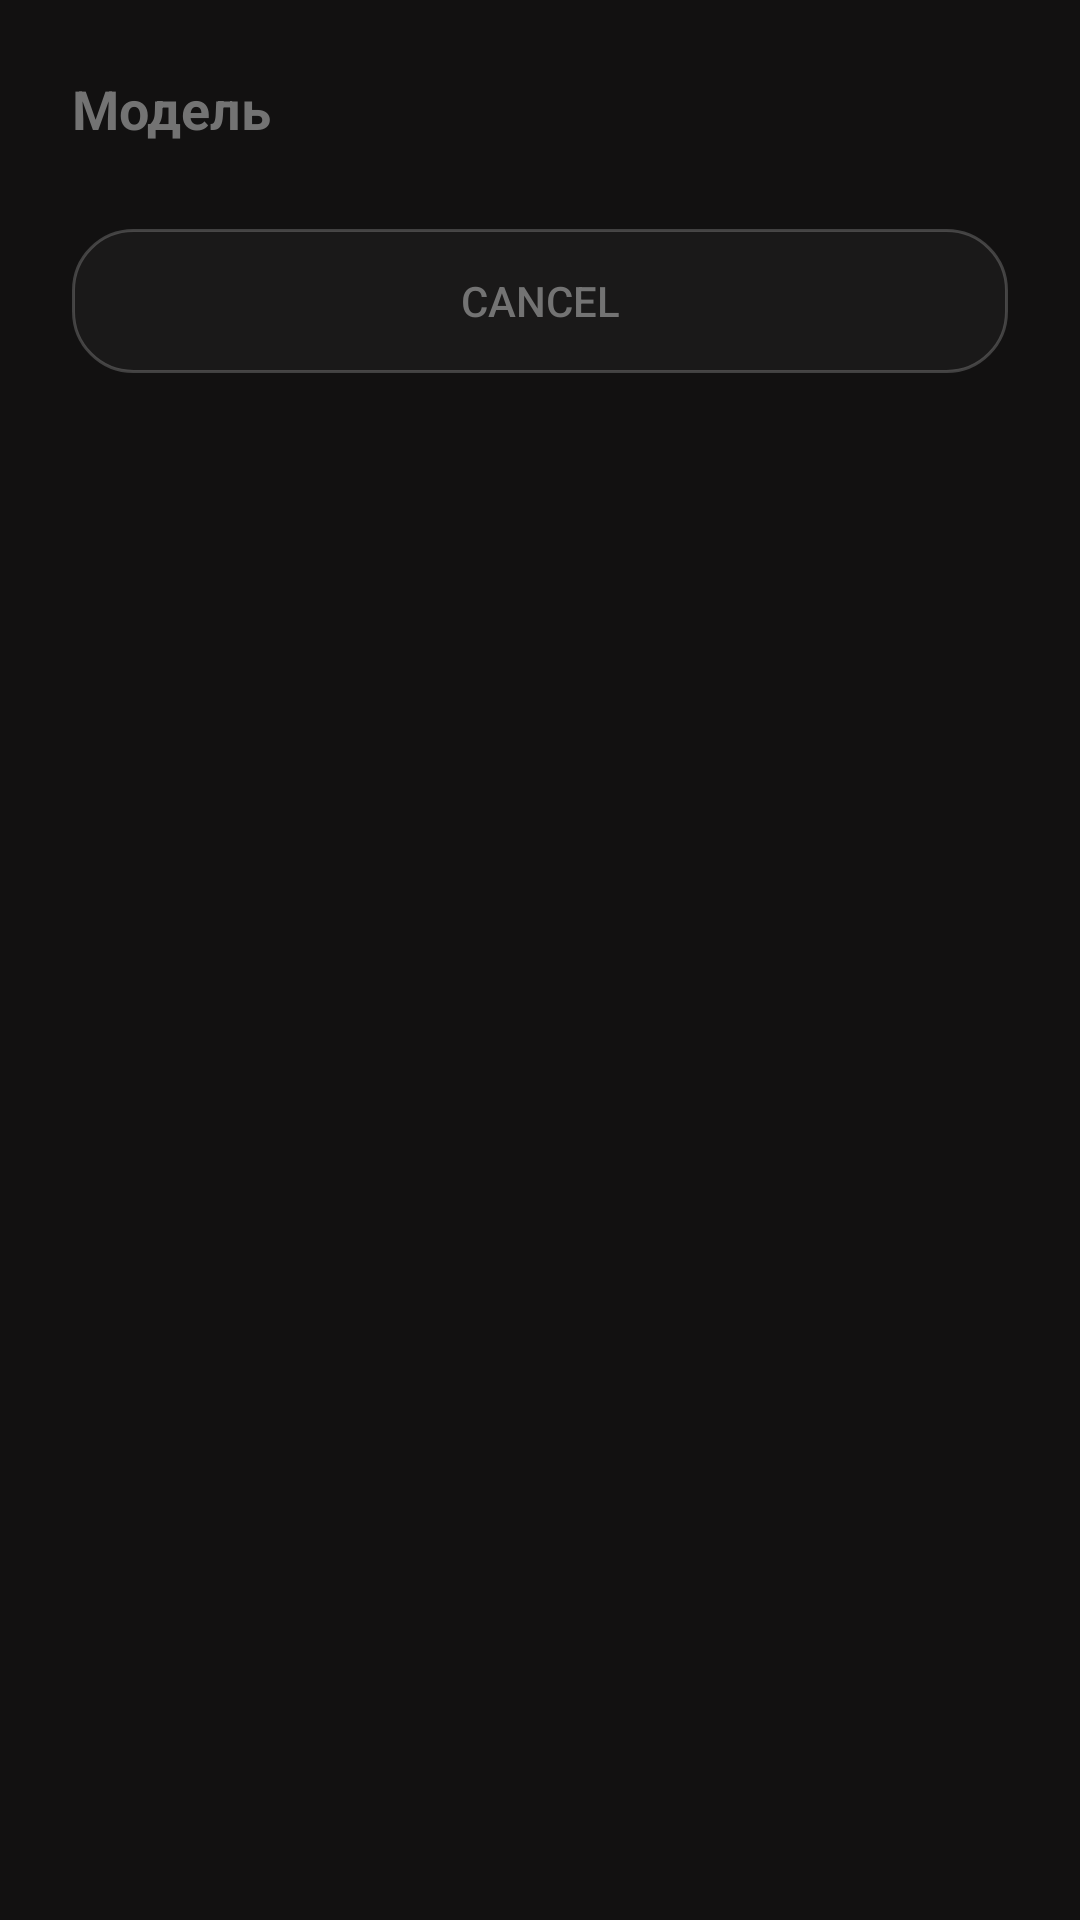

Here is an Android app screen rendered from its layout file. Give the layout XML and the strings, colors and styles it references.
<!-- AndroidManifest.xml: application theme Theme.CH -->
<!-- res/layout/dialog_model_glass.xml -->
<?xml version="1.0" encoding="utf-8"?>
<LinearLayout xmlns:android="http://schemas.android.com/apk/res/android"
    xmlns:app="http://schemas.android.com/apk/res-auto"
    android:layout_width="match_parent"
    android:layout_height="wrap_content"
    android:orientation="vertical"
    android:padding="24dp">

    <TextView
        android:id="@+id/dialogTitle"
        android:layout_width="match_parent"
        android:layout_height="wrap_content"
        android:text="@string/model"
        android:textColor="@color/text"
        android:textSize="@dimen/text_size_title"
        android:textStyle="bold"
        android:paddingBottom="16dp" />

    <ListView
        android:id="@+id/modelList"
        android:layout_width="match_parent"
        android:layout_height="wrap_content"
        android:divider="@android:color/transparent"
        android:minHeight="120dp" />

    <Button
        android:id="@+id/dialogCancel"
        android:layout_width="match_parent"
        android:layout_height="wrap_content"
        android:layout_marginTop="12dp"
        android:background="@drawable/bg_bubble"
        android:text="@android:string/cancel"
        android:textColor="@color/text" />
</LinearLayout>
<!-- resources referenced by this layout -->
<resources>
  <color name="text">#FF737373</color>
  <dimen name="text_size_title">18sp</dimen>
  <!-- drawable bg_bubble (drawable) -->
  <?xml version="1.0" encoding="utf-8"?>
  <shape xmlns:android="http://schemas.android.com/apk/res/android"
      android:shape="rectangle">
      <solid android:color="@color/bubble" />
      <stroke android:width="1dp" android:color="#33ffffff" />
      <corners android:radius="@dimen/bubble_radius" />
  </shape>
  <string name="model">Модель</string>
  <style name="Theme.CH" parent="Theme.MaterialComponents.DayNight.NoActionBar">
          <item name="android:windowBackground">@color/background</item>
          <item name="android:statusBarColor">@android:color/transparent</item>
          <item name="android:navigationBarColor">@color/background</item>
          <item name="android:windowLightStatusBar">false</item>
          <item name="android:colorBackground">@color/background</item>
          <item name="android:textColorPrimary">@color/text</item>
          <item name="android:textColor">@color/text</item>
          <item name="colorPrimary">@color/name_claude</item>
          <item name="colorOnSurface">@color/text</item>
      </style>
  <color name="bubble">#4D2D2D2D</color>
  <dimen name="bubble_radius">20dp</dimen>
  <color name="background">#121111</color>
  <color name="name_claude">#FF1f3b3e</color>
</resources>
